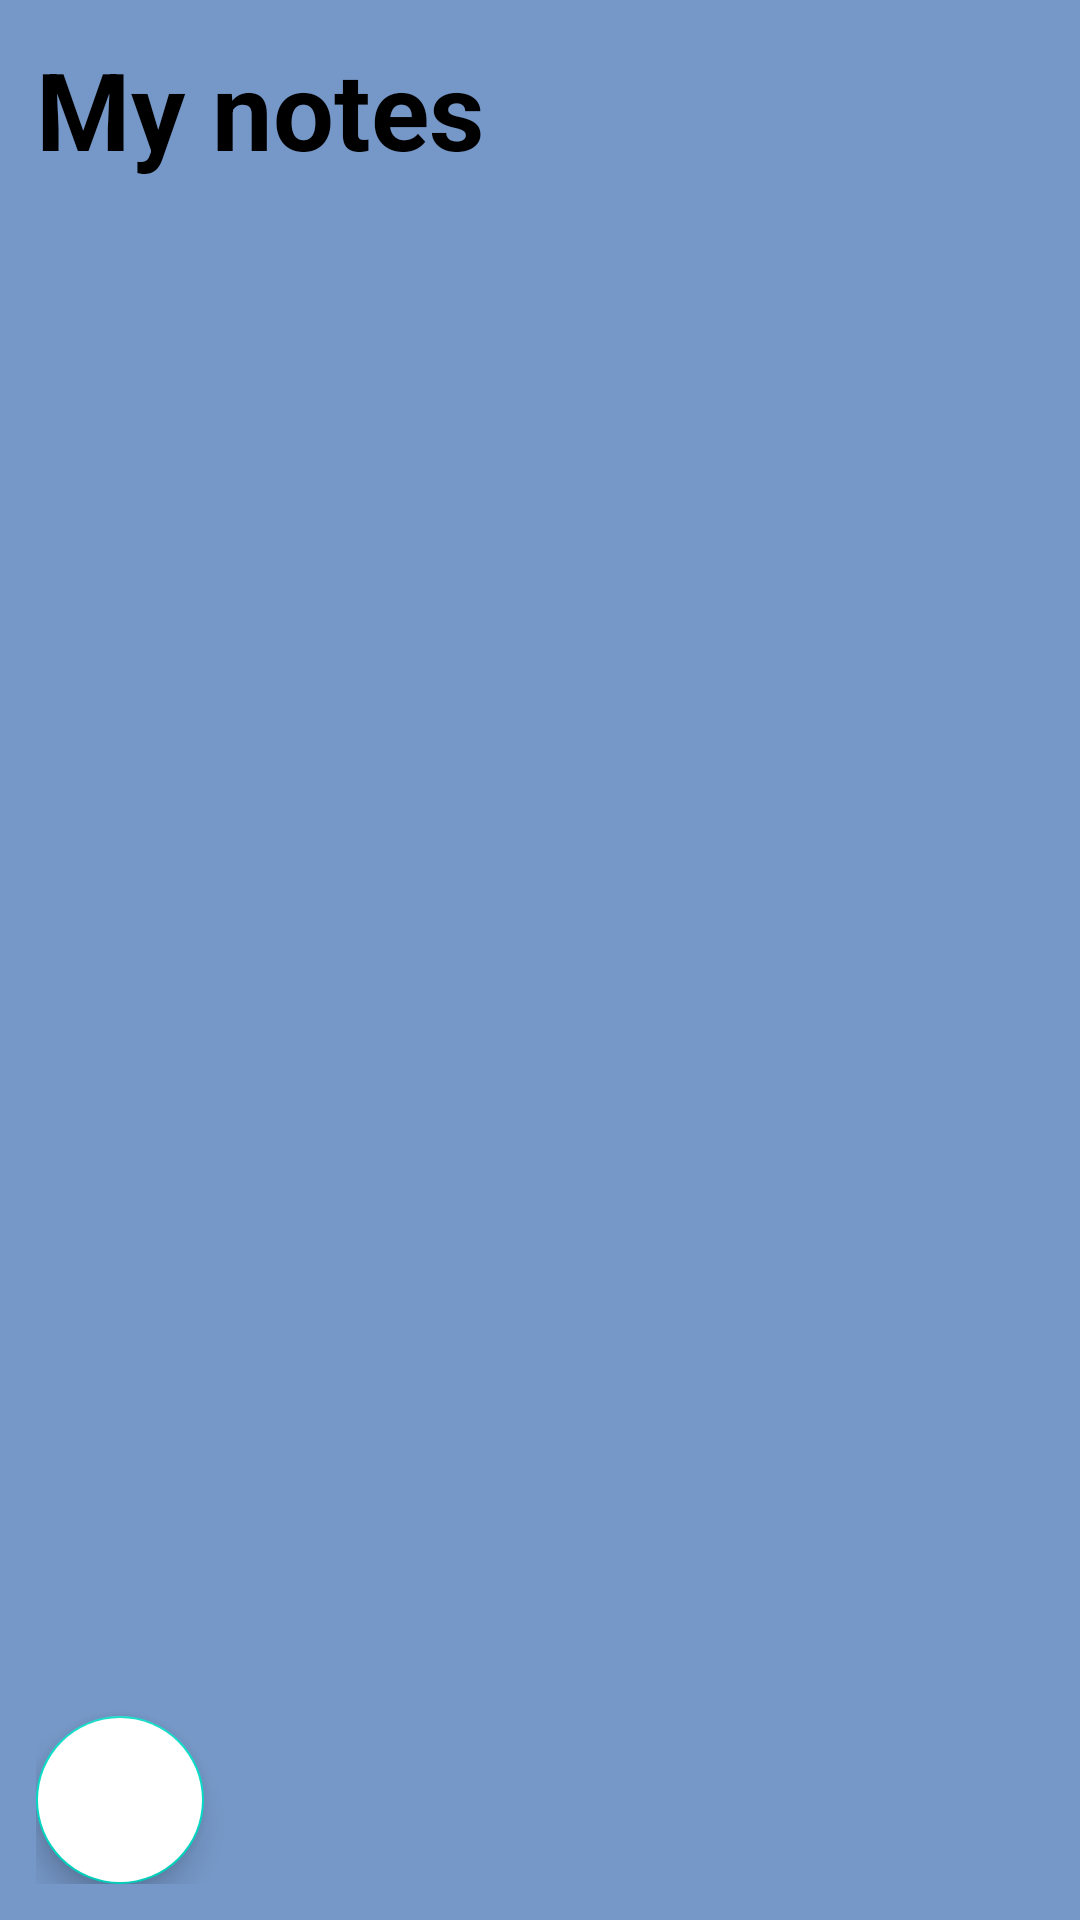

The Android layout XML behind this screen, and the referenced resources:
<!-- AndroidManifest.xml: application theme Theme.ECM2425Coursework -->
<!-- res/layout/activity_main.xml -->
<?xml version="1.0" encoding="utf-8"?>
<RelativeLayout xmlns:android="http://schemas.android.com/apk/res/android"
    xmlns:app="http://schemas.android.com/apk/res-auto"
    xmlns:tools="http://schemas.android.com/tools"
    android:layout_width="match_parent"
    android:layout_height="match_parent"
    tools:context=".MainActivity"
    android:background="@color/app_main"
    android:padding="12dp">
    <RelativeLayout
        android:layout_width="wrap_content"
        android:layout_height="wrap_content"
        android:id="@+id/title_bar"
        android:layout_centerHorizontal="true">
        <TextView
            android:layout_width="wrap_content"
            android:layout_height="wrap_content"
            android:id="@+id/main_page_title"
            android:text="My notes"
            android:textSize="36dp"
            android:textColor="@color/black"
            android:textStyle="bold"
            android:gravity="center"
            />
        <ImageButton
            android:layout_width="36dp"
            android:layout_height="36dp"
            android:id="@+id/menu_button"
            android:src="@drawable/baseline_menu_book_24"
            android:layout_alignParentRight="true"
            android:layout_centerVertical="true"
            android:background="@color/app_main"/>


    </RelativeLayout>

    <com.google.android.material.floatingactionbutton.FloatingActionButton
        android:id="@+id/create_note_btn"
        android:layout_width="wrap_content"
        android:layout_height="wrap_content"
        android:backgroundTint="@color/white"
        android:layout_alignParentBottom="true"
        android:src="@drawable/baseline_add_box_24"
        />

    <androidx.recyclerview.widget.RecyclerView
        android:layout_width="match_parent"
        android:layout_height="match_parent"
        android:id="@+id/notes_list"
        android:layout_below="@id/title_bar"/>

</RelativeLayout>
<!-- resources referenced by this layout -->
<resources>
  <color name="app_main">#7698C8</color>
  <color name="black">#FF000000</color>
  <color name="white">#FFFFFFFF</color>
  <style name="Theme.ECM2425Coursework" parent="Theme.MaterialComponents.DayNight.DarkActionBar">
          
          <item name="colorPrimary">@color/app_main</item>
          <item name="colorPrimaryVariant">@color/app_main</item>
          <item name="colorOnPrimary">@color/white</item>
          
          <item name="colorSecondary">@color/teal_200</item>
          <item name="colorSecondaryVariant">@color/teal_700</item>
          <item name="colorOnSecondary">@color/black</item>
          
          <item name="android:statusBarColor">@color/app_main</item>
          
      </style>
  <color name="teal_200">#FF03DAC5</color>
  <color name="teal_700">#FF018786</color>
</resources>
